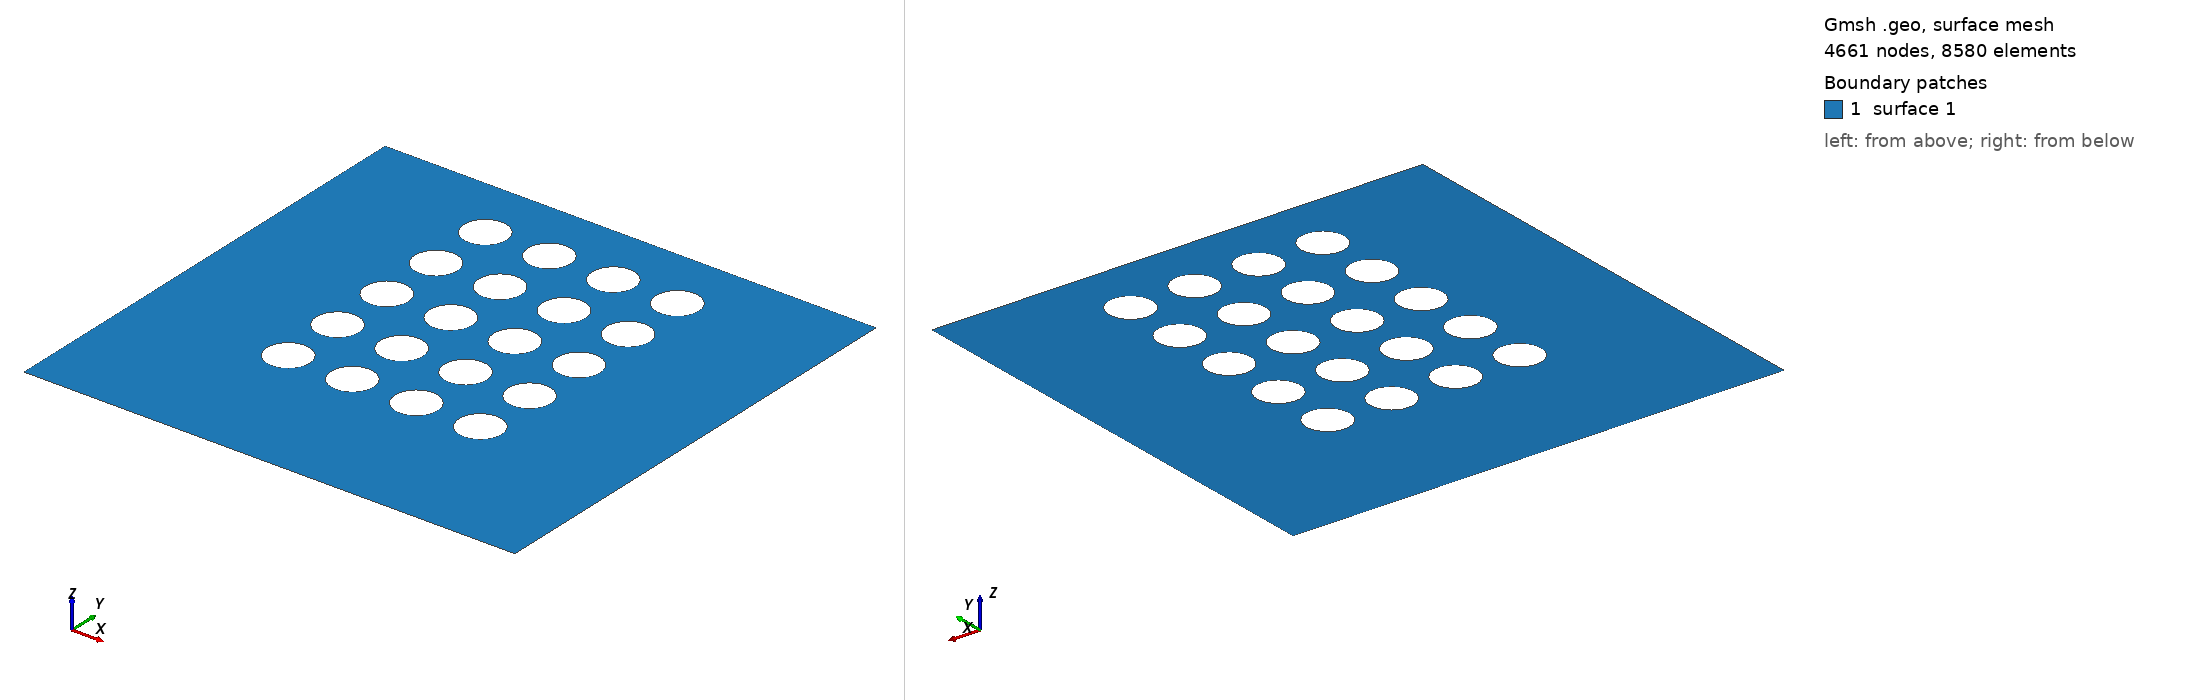

Gmsh geometry script, surface-meshed: 4661 nodes, 8580 surface elements. Boundary patches (legend numbers): 1 surface 1. Left view from above one corner, right view from below the opposite corner. The script declares no physical surfaces, so the legend lists its geometric surfaces. The drawing asked Gmsh for element sizes between 1% and 20% of the model's largest extent; the script's own settings can give other sizes.

=== meioPoroso_(0.011x0.0115)_5x4_obstaculos_0.0005&0.0001_mesh_0.001_D_freeBC.geo (drawn) ===
lci = 0.0005; // quinas inferiores
lcs = 0.0005; // quinas superiores
le  = 0.0001; // elipse

rh = 0.0005; // raio horizontal
rv = 0.0005; // raio vertical
Dh = 2*rh; Dv = 2*rv;
xc = 3*Dh + rh; // x centro da 1a. elipse
yc = 3*Dv + rv; // y centro da 1a. elipse
kh = 0.0015; // permeabilidade horizontal
kv = 0.0015; // permeabilidade vertical

nh = 4; // total de obstaculos horizontais
nv = 5; // total de obstaculos verticais

Lx = 2*xc + (nh-1)*kh; // comprimento da malha
Ly = yc + (nv-1)*kv + Dv+rv; // largura da malha
//+
Point(1) = {         0,  0, 0, lci};
Point(2) = {        Lx,  0, 0, lci};
Point(3) = {        Lx, Ly, 0, lcs};
Point(4) = {Lx-xc+2*rh, Ly, 0, le };
Point(5) = {   xc-2*rh, Ly, 0, le };
Point(6) = {         0, Ly, 0, lcs};
//+
Line(1) = {1, 2};
Line(2) = {2, 3};
Line(3) = {3, 4};
Line(4) = {4, 5};
Line(5) = {5, 6};
Line(6) = {6, 1};

Curve Loop(1) = {3, 4, 5, 6, 1, 2};
//+
// O treixo abaixo é para gerar pontos em locais específicos da malha para refiná-la
// Está incompleto. Apenas plota os pontos na geometria e não influencia a malha.
count=0;
For v In {0:nv-1}
 Point(7+count) = {   xc-2*rh, yc+kv*(v), 0, le};  // lateral esquerda
 Point(8+count) = {Lx-xc+2*rh, yc+kv*(v), 0, le};  // lateral direita
 count+=2;
EndFor
indice = 8+(count-1);

count=0;
For h In {0:nh-1}
 Point(indice+count)   = {xc+kh*(h),         yc-2*rv, 0,  le};  // abaixo
 Point(indice+1+count) = {xc+kh*(h), Ly-(Dv+rv)+2*rv, 0, le};  // acima
 count+=2;
EndFor
indice = (indice+1)+(count-1);
//Fim. Caso queira remover, lembre-se de alterar os índices no loop de pontos abaixo.
//+
// elipses horizontais (nh) e verticais (nv)
count=0;counte=0;countl=2;
For v In {0:nv-1}
 For h In {0:nh-1}
  //+
  Point(indice+count)   = {   xc+kh*(h),    yc+kv*(v), 0, le};  // centro da elipse
  Point(indice+1+count) = {xc+rh+kh*(h),    yc+kv*(v), 0, le};  // direita da elipse
  Point(indice+2+count) = {   xc+kh*(h), yc+rv+kv*(v), 0, le};  // cima da elipse
  Point(indice+3+count) = {xc-rh+kh*(h),    yc+kv*(v), 0, le};  // esquerda da elipse
  Point(indice+4+count) = {   xc+kh*(h), yc-rv+kv*(v), 0, le};  // baixo da elipse

  //+
  Ellipse(7+(counte)) = {indice+2+count, indice+count, indice+count, indice+1+count}; // Faz arco eliptico com dois pontos e um centro
  Ellipse(8+(counte)) = {indice+1+count, indice+count, indice+count, indice+4+count};
  Ellipse(9+(counte)) = {indice+4+count, indice+count, indice+count, indice+3+count};
  Ellipse(10+(counte)) = {indice+3+count, indice+count, indice+count, indice+2+count};

  Curve Loop(countl) = {10+counte, 7+counte, 8+counte, 9+counte};
  count+=5;counte+=4;countl+=1;
 EndFor
EndFor

Plane Surface(1) = {1:nh*nv+1};
//+
Physical Line("inferior", 57)  = {1};
Physical Line("superior", 58)  = {3,4,5};
Physical Line("esquerda", 59)  = {6};
Physical Line("direita", 60)   = {2};
Physical Line("obstaculo1",61) = {7+0*nh*4:1*nh*4+6};
Physical Line("obstaculo2",62) = {7+1*nh*4:2*nh*4+6};
Physical Line("obstaculo3",63) = {7+2*nh*4:3*nh*4+6};
Physical Line("obstaculo4",64) = {7+3*nh*4:4*nh*4+6};
Physical Line("obstaculo5",65) = {7+4*nh*4:5*nh*4+6};
